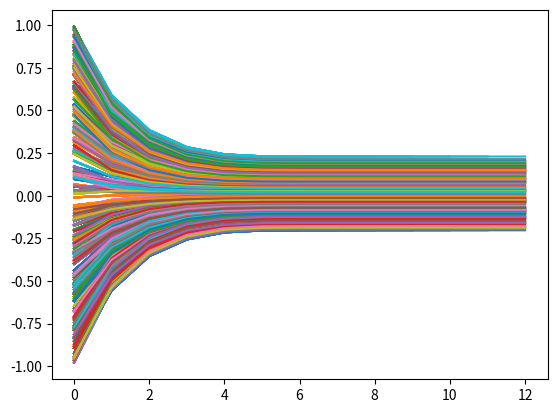

Write the Python code that produced this figure.
import numpy as np
import time
import matplotlib.pyplot as plt
import random as rand
import math


# Todo: Import realistic agents


agents = np.vstack(np.random.uniform(low=-1.0,high=1.0,size=250)) #Initial stance on opinion

matrix = np.random.rand(len(agents),len(agents)) #Trust scores

tick = 1 #The first tick is considered the initial state
growth_rate = 1.15 #The rate at which the agents resist opinion change

n = len(agents)


curr_agents = agents[0:].copy()

while(True):
    next_agents = curr_agents.copy()
    #Plot the data
    for i in range(n):
        plt.plot(agents[i])
    plt.show(block=False)
    plt.pause(0.0001)      
    for i in range(n):
        sum = 0
        for j in range(n):
            if(i == j):
                continue #The agent should not update its opinion on itself
            sum += (matrix[i,j]*((curr_agents[j]-curr_agents[i])))/growth_rate
        next_agents[i] = (curr_agents[i] + (sum/(n-1)))
    agents = np.append(agents,next_agents,axis=1)
    tick+=1
    curr_agents = np.vstack(agents[:,tick-1])
    
    growth_rate = growth_rate*growth_rate
    
    if (growth_rate >= math.inf):
        plt.ioff()
        plt.show()
        break
    